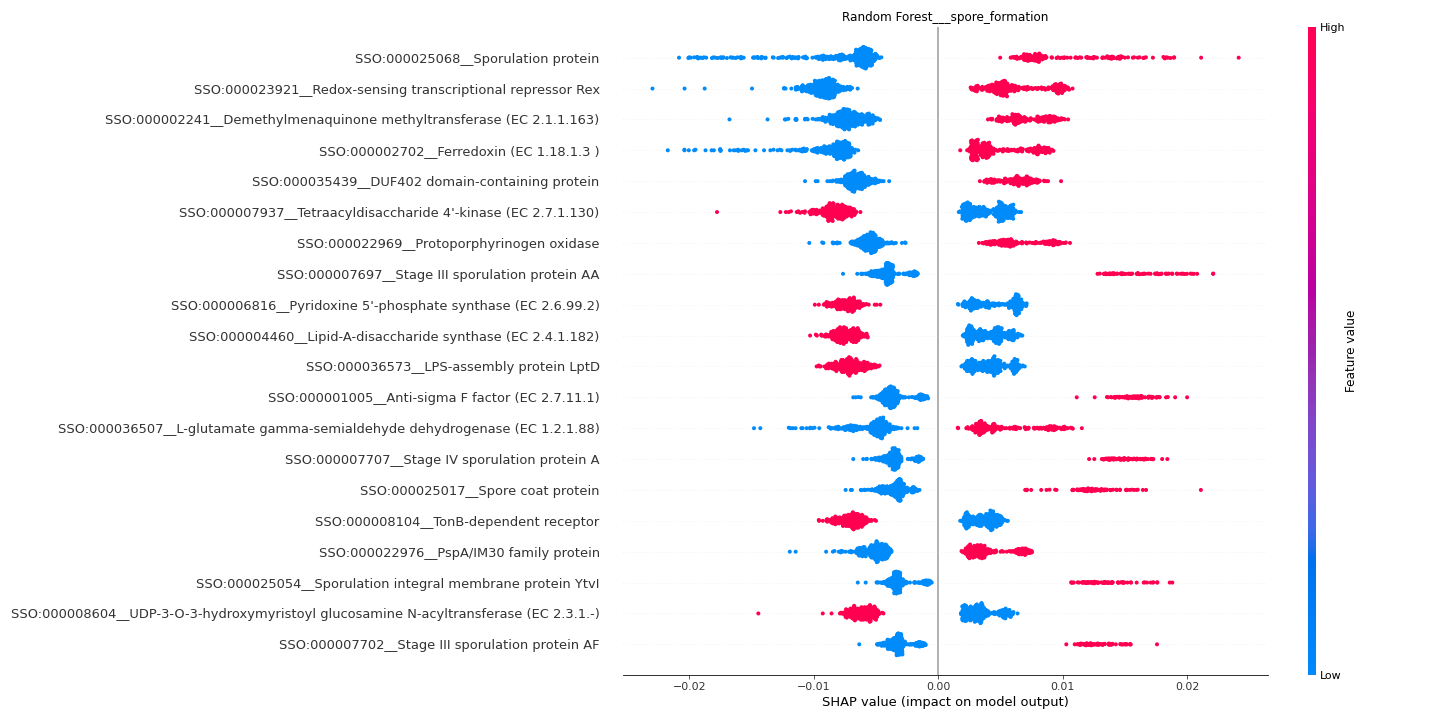

Values plotted in this chart, from the file beside it:
feature	importance
SSO:000025068__Sporulation protein	0.008942
SSO:000023921__Redox-sensing transcripti…	0.007897
SSO:000002241__Demethylmenaquinone methy…	0.007303
SSO:000002702__Ferredoxin (EC 1.18.1.3 )	0.007077
SSO:000035439__DUF402 domain-containing …	0.006453
SSO:000007937__Tetraacyldisaccharide 4'-…	0.00598
SSO:000022969__Protoporphyrinogen oxidas…	0.005928
SSO:000007697__Stage III sporulation pro…	0.005872
SSO:000006816__Pyridoxine 5'-phosphate s…	0.005828
SSO:000004460__Lipid-A-disaccharide synt…	0.005551
SSO:000036573__LPS-assembly protein LptD	0.005549
SSO:000001005__Anti-sigma F factor (EC 2…	0.00554
SSO:000036507__L-glutamate gamma-semiald…	0.005518
SSO:000007707__Stage IV sporulation prot…	0.005305
SSO:000025017__Spore coat protein	0.005174
SSO:000008104__TonB-dependent receptor	0.005158
SSO:000022976__PspA/IM30 family protein	0.004722
SSO:000025054__Sporulation integral memb…	0.004689
SSO:000008604__UDP-3-O-3-hydroxymyristoy…	0.004676
SSO:000007702__Stage III sporulation pro…	0.004628
